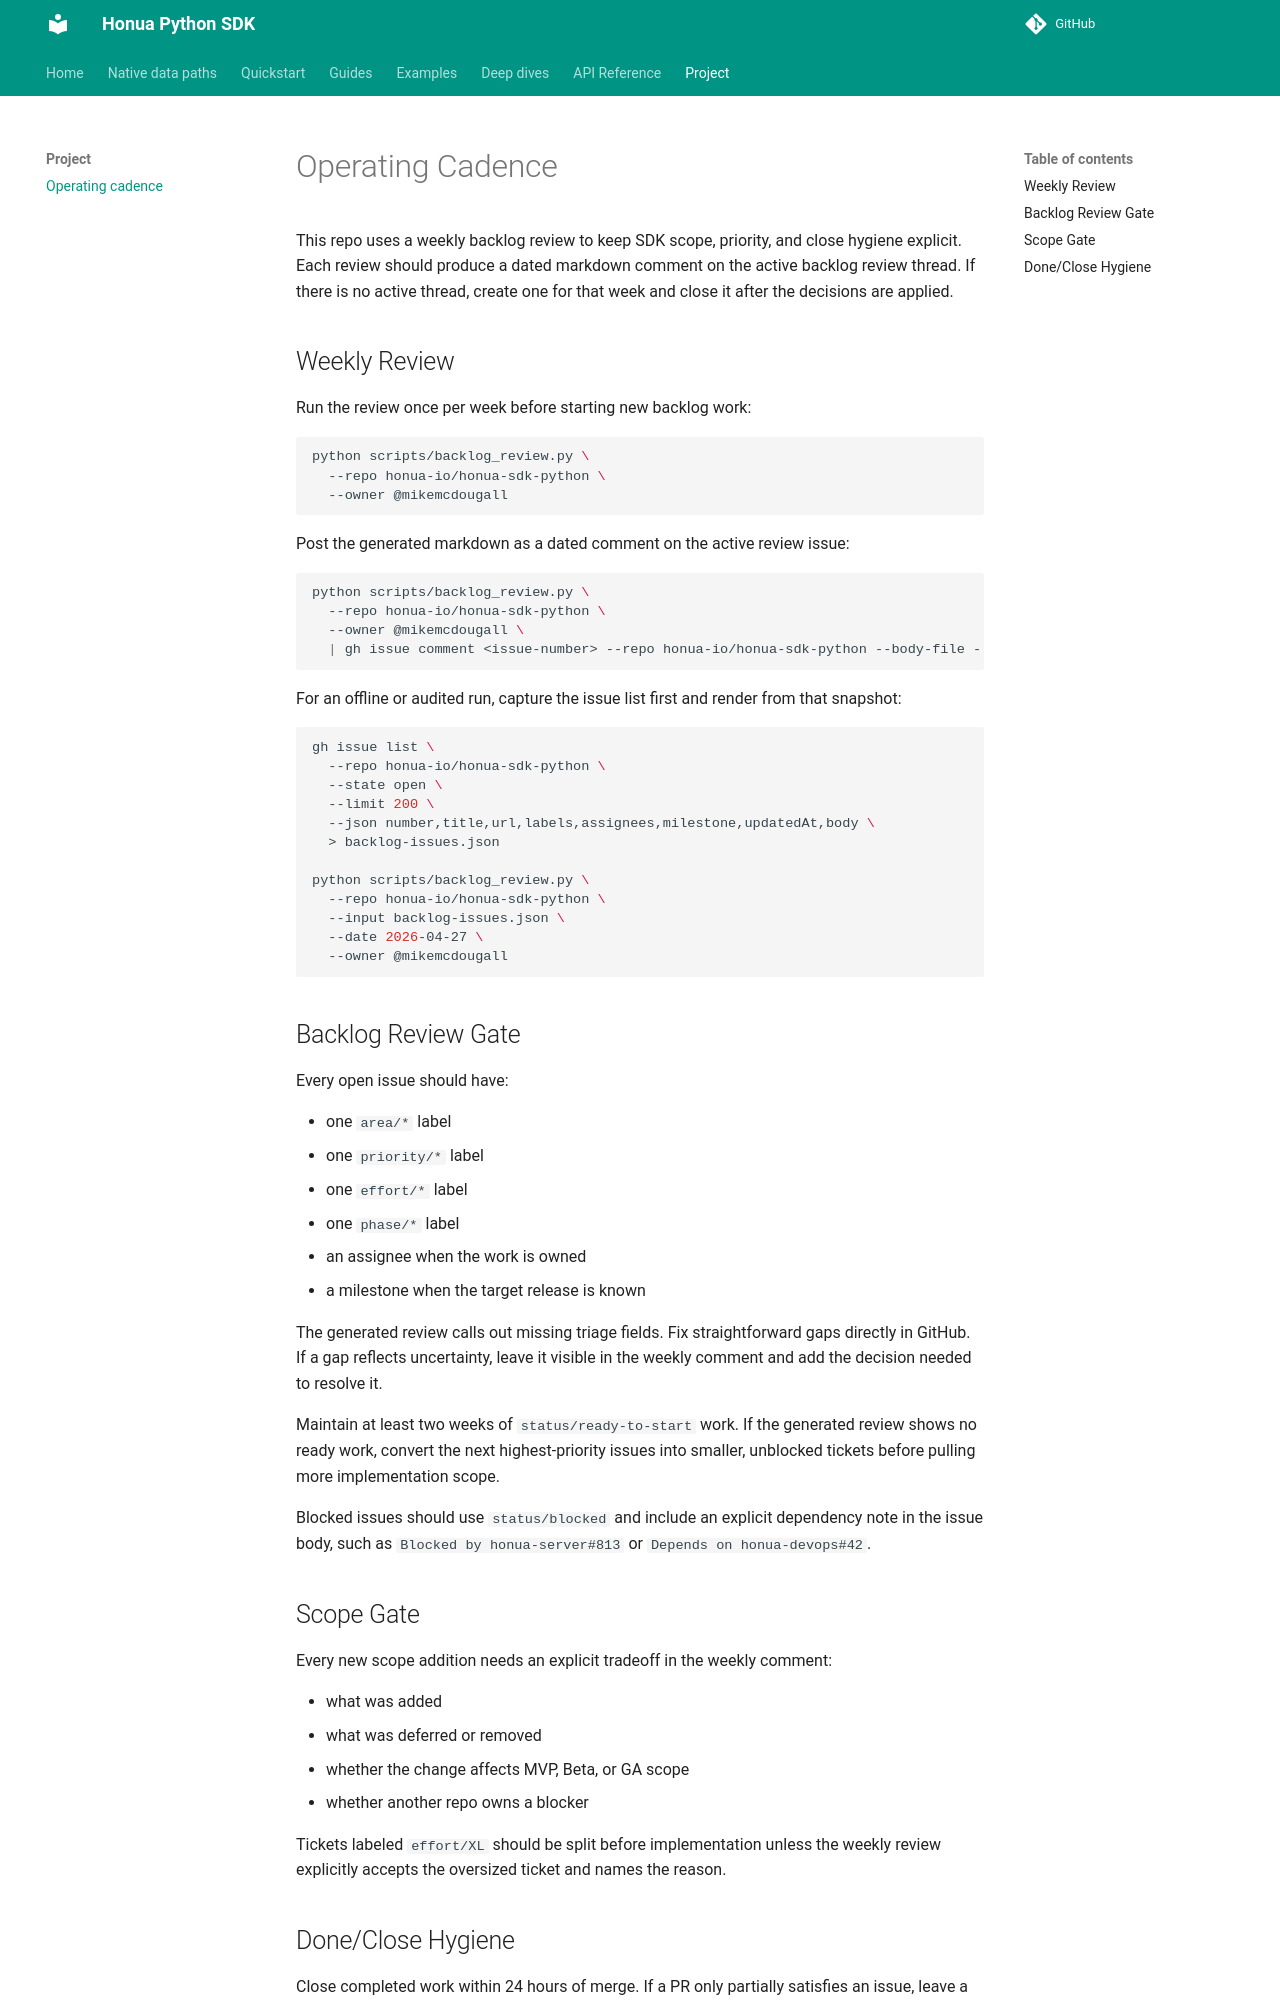

repository: honua-io/honua-sdk-python · page: latest/operating-cadence/index.html · generator: mkdocs

# Operating Cadence

This repo uses a weekly backlog review to keep SDK scope, priority, and close
hygiene explicit. Each review should produce a dated markdown comment on the
active backlog review thread. If there is no active thread, create one for that
week and close it after the decisions are applied.

## Weekly Review

Run the review once per week before starting new backlog work:

```bash
python scripts/backlog_review.py \
  --repo honua-io/honua-sdk-python \
  --owner @mikemcdougall
```

Post the generated markdown as a dated comment on the active review issue:

```bash
python scripts/backlog_review.py \
  --repo honua-io/honua-sdk-python \
  --owner @mikemcdougall \
  | gh issue comment <issue-number> --repo honua-io/honua-sdk-python --body-file -
```

For an offline or audited run, capture the issue list first and render from that
snapshot:

```bash
gh issue list \
  --repo honua-io/honua-sdk-python \
  --state open \
  --limit 200 \
  --json number,title,url,labels,assignees,milestone,updatedAt,body \
  > backlog-issues.json

python scripts/backlog_review.py \
  --repo honua-io/honua-sdk-python \
  --input backlog-issues.json \
  --date 2026-04-27 \
  --owner @mikemcdougall
```

## Backlog Review Gate

Every open issue should have:

- one `area/*` label
- one `priority/*` label
- one `effort/*` label
- one `phase/*` label
- an assignee when the work is owned
- a milestone when the target release is known

The generated review calls out missing triage fields. Fix straightforward gaps
directly in GitHub. If a gap reflects uncertainty, leave it visible in the
weekly comment and add the decision needed to resolve it.

Maintain at least two weeks of `status/ready-to-start` work. If the generated
review shows no ready work, convert the next highest-priority issues into
smaller, unblocked tickets before pulling more implementation scope.

Blocked issues should use `status/blocked` and include an explicit dependency
note in the issue body, such as `Blocked by honua-server#813` or `Depends on
honua-devops#42`.

## Scope Gate

Every new scope addition needs an explicit tradeoff in the weekly comment:

- what was added
- what was deferred or removed
- whether the change affects MVP, Beta, or GA scope
- whether another repo owns a blocker

Tickets labeled `effort/XL` should be split before implementation unless the
weekly review explicitly accepts the oversized ticket and names the reason.
